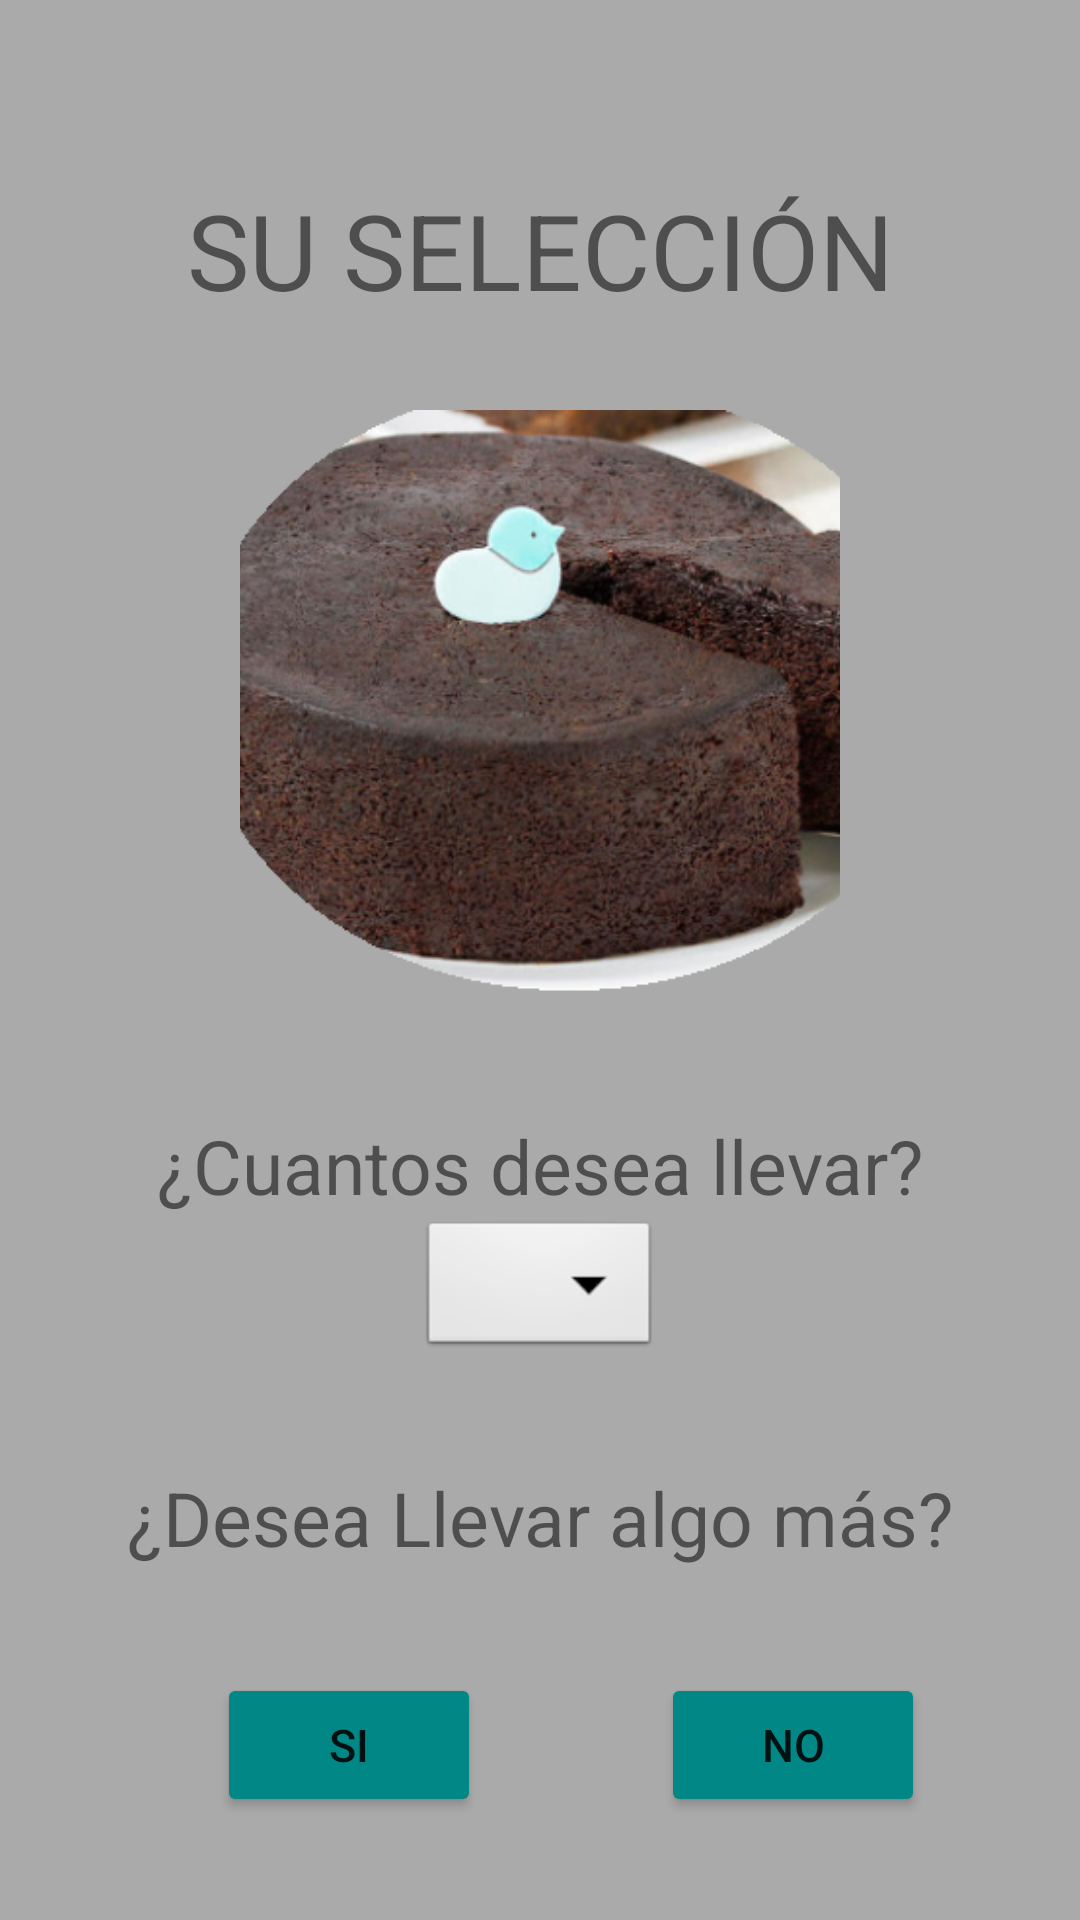

Layout XML and referenced resources for this Android screen:
<!-- AndroidManifest.xml: application theme Theme.ProjectAppCake -->
<!-- res/layout/activity_selection_product.xml -->
<?xml version="1.0" encoding="utf-8"?>
<androidx.constraintlayout.widget.ConstraintLayout xmlns:android="http://schemas.android.com/apk/res/android"
    xmlns:app="http://schemas.android.com/apk/res-auto"
    xmlns:tools="http://schemas.android.com/tools"
    android:layout_width="match_parent"
    android:layout_height="match_parent"
    tools:context=".SelectionProduct"
    android:background="@android:color/darker_gray">


    <TextView
        android:id="@+id/selection"
        android:layout_width="wrap_content"
        android:layout_height="wrap_content"
        android:layout_marginVertical="60dp"
        android:text="SU SELECCIÓN"
        android:textSize="35sp"
        android:scaleType="centerCrop"
        app:layout_constraintLeft_toLeftOf="parent"
        app:layout_constraintRight_toRightOf="parent"
        app:layout_constraintTop_toTopOf="parent"/>

    <ImageView
        android:id="@+id/productImage"
        android:layout_width="200dp"
        android:layout_height="200dp"
        android:scaleType="centerCrop"
        android:src="@drawable/tortachocolate"
        android:layout_marginVertical="30dp"
        app:layout_constraintTop_toBottomOf="@id/selection"
        app:layout_constraintLeft_toLeftOf="parent"
        app:layout_constraintRight_toRightOf="parent"
        />

    <TextView
        android:id="@+id/textS"
        android:layout_width="wrap_content"
        android:layout_height="wrap_content"
        android:layout_marginVertical="35dp"
        android:text="¿Cuantos desea llevar?"
        android:textSize="25sp"
        android:scaleType="centerCrop"
        app:layout_constraintLeft_toLeftOf="parent"
        app:layout_constraintRight_toRightOf="parent"
        app:layout_constraintTop_toBottomOf="@id/productImage"/>

    <Spinner
        android:id="@+id/spinner1"
        android:layout_width="wrap_content"
        android:layout_height="wrap_content"
        android:background="@android:drawable/btn_dropdown"
        app:layout_constraintLeft_toLeftOf="parent"
        app:layout_constraintRight_toRightOf="parent"
        app:layout_constraintTop_toBottomOf="@id/textS"
        android:spinnerMode="dropdown"/>

    <TextView
        android:id="@+id/text1"
        android:layout_width="wrap_content"
        android:layout_height="wrap_content"
        android:layout_marginVertical="35dp"
        android:text="¿Desea Llevar algo más?"
        android:textSize="25sp"
        android:scaleType="centerCrop"
        app:layout_constraintLeft_toLeftOf="parent"
        app:layout_constraintRight_toRightOf="parent"
        app:layout_constraintTop_toBottomOf="@id/spinner1"/>

    <Button
        android:id="@+id/btnYes"
        android:layout_width="wrap_content"
        android:layout_height="wrap_content"
        android:layout_marginVertical="35dp"
        android:layout_marginHorizontal="30dp"
        app:layout_constraintTop_toBottomOf="@id/text1"
        app:layout_constraintStart_toStartOf="@id/text1"
        android:textSize="15sp"
        android:text="Si"
        android:backgroundTint="@color/teal_700"
        />

    <Button
        android:id="@+id/btnNo"
        android:layout_width="wrap_content"
        android:layout_height="wrap_content"
        android:layout_marginVertical="35dp"
        android:layout_marginHorizontal="60dp"
        app:layout_constraintTop_toBottomOf="@id/text1"
        app:layout_constraintStart_toEndOf="@id/btnYes"
        android:textSize="15sp"
        android:text="No"
        android:backgroundTint="@color/teal_700"
        />

    <Button
        android:id="@+id/btnComprarF"
        android:layout_width="160dp"
        android:layout_height="wrap_content"
        android:layout_marginVertical="35dp"
        android:layout_marginHorizontal="100dp"
        app:layout_constraintEnd_toEndOf="parent"
        app:layout_constraintTop_toBottomOf="@id/btnYes"
        android:textSize="15sp"
        android:text="COMPRAR"
        android:backgroundTint="@android:color/holo_red_light"
        />

    <TextView
        android:id="@+id/textC"
        android:layout_width="wrap_content"
        android:layout_height="wrap_content"
        app:layout_constraintTop_toBottomOf="@id/btnYes"
        app:layout_constraintStart_toStartOf="parent"
        app:layout_constraintEnd_toEndOf="parent"
        android:layout_marginTop="100dp"
        />

</androidx.constraintlayout.widget.ConstraintLayout>
<!-- resources referenced by this layout -->
<resources>
  <color name="teal_700">#FF018786</color>
  <!-- drawable tortachocolate: png bitmap (drawable, 214520 bytes) -->
  <style name="Theme.ProjectAppCake" parent="Theme.MaterialComponents.DayNight.DarkActionBar">
          
          <item name="colorPrimary">@color/purple_500</item>
          <item name="colorPrimaryVariant">@color/purple_700</item>
          <item name="colorOnPrimary">@color/white</item>
          
          <item name="colorSecondary">@color/teal_200</item>
          <item name="colorSecondaryVariant">@color/teal_700</item>
          <item name="colorOnSecondary">@color/black</item>
          
          <item name="android:statusBarColor" tools:targetApi="l">?attr/colorPrimaryVariant</item>
          
      </style>
  <color name="purple_500">#FF6200EE</color>
  <color name="purple_700">#FF3700B3</color>
  <color name="white">#FFFFFFFF</color>
  <color name="teal_200">#FF03DAC5</color>
  <color name="black">#FF000000</color>
</resources>
